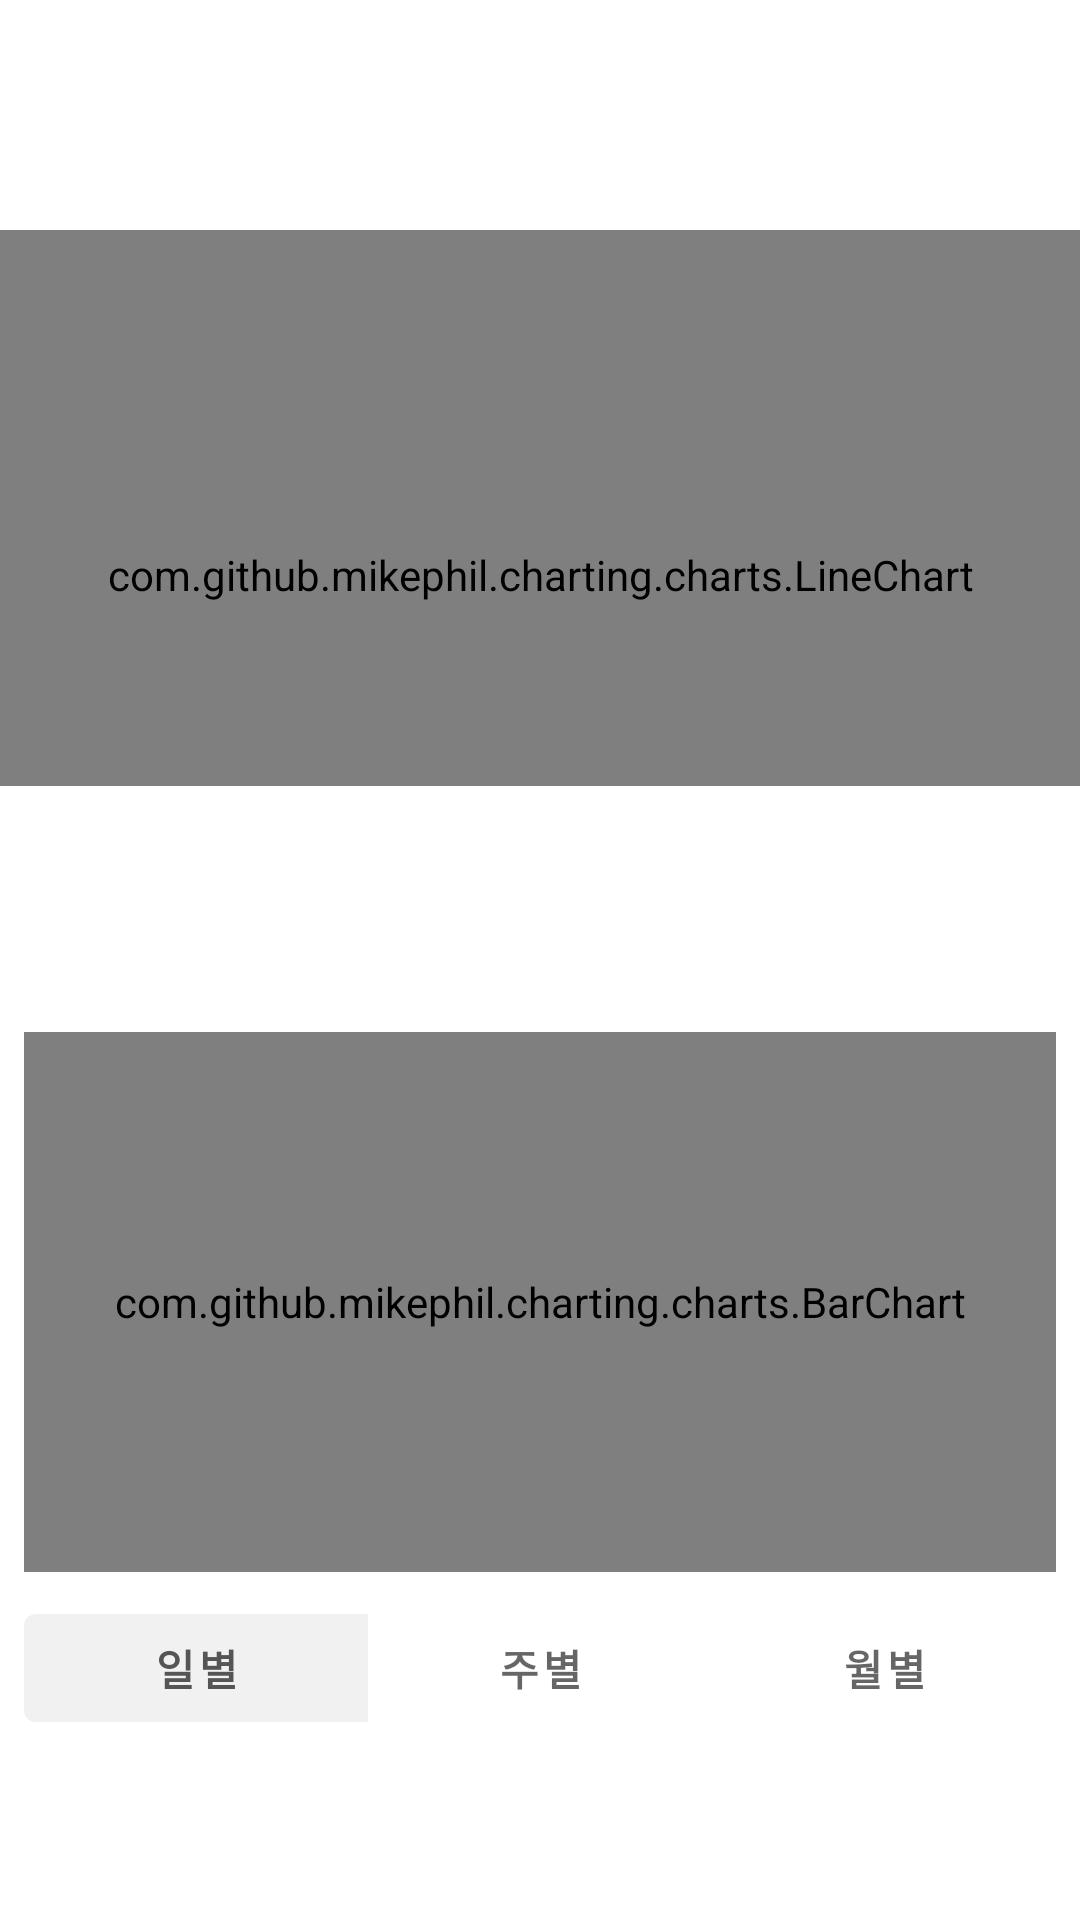

Android layout source for this screen:
<!-- AndroidManifest.xml: application theme Theme.Meter -->
<!-- res/layout/fragment_history.xml -->
<?xml version="1.0" encoding="utf-8"?>
<androidx.constraintlayout.widget.ConstraintLayout
    xmlns:android="http://schemas.android.com/apk/res/android"
    xmlns:app="http://schemas.android.com/apk/res-auto"
    xmlns:tools="http://schemas.android.com/tools"
    android:id="@+id/history_fragment"
    android:background="@color/teal_100"
    android:layout_width="match_parent"
    android:layout_height="match_parent">

    <androidx.constraintlayout.widget.ConstraintLayout
        android:layout_width="match_parent"
        android:layout_height="wrap_content"
        android:background="@color/white"
        app:layout_constraintTop_toTopOf="parent">

        <TextView
            android:id="@+id/title"
            android:layout_width="wrap_content"
            android:layout_height="wrap_content"
            android:layout_marginStart="12dp"
            android:layout_marginTop="12dp"
            android:textColor="@color/black"
            android:textSize="20sp"
            android:textStyle="bold"
            app:layout_constraintStart_toStartOf="parent"
            app:layout_constraintTop_toTopOf="parent" />

        <TextView
            android:id="@+id/comparison"
            android:layout_width="wrap_content"
            android:layout_height="wrap_content"
            android:layout_marginStart="12dp"
            android:layout_marginTop="8dp"
            android:textColor="@color/black_3"
            android:textSize="16sp"
            app:layout_constraintStart_toStartOf="parent"
            app:layout_constraintTop_toBottomOf="@+id/title" />


        <com.github.mikephil.charting.charts.LineChart
            android:id="@+id/linechart"
            android:layout_width="match_parent"
            android:layout_height="230dp"
            android:layout_marginTop="8dp"
            android:layout_marginBottom="8dp"
            app:layout_constraintBottom_toBottomOf="parent"
            app:layout_constraintTop_toBottomOf="@+id/comparison"
            tools:ignore="MissingConstraints" />

    </androidx.constraintlayout.widget.ConstraintLayout>

    <androidx.constraintlayout.widget.ConstraintLayout
        android:layout_width="match_parent"
        android:layout_height="wrap_content"
        android:background="@color/white"
        app:layout_constraintBottom_toBottomOf="parent">

        <TextView
            android:id="@+id/title2"
            android:layout_width="wrap_content"
            android:layout_height="wrap_content"
            android:layout_marginStart="12dp"
            android:layout_marginTop="12dp"
            android:textColor="@color/black"
            android:textSize="18sp"
            android:textStyle="bold"
            app:layout_constraintStart_toStartOf="parent"
            app:layout_constraintTop_toTopOf="parent" />

        <TextView
            android:id="@+id/comparison2"
            android:layout_width="wrap_content"
            android:layout_height="wrap_content"
            android:layout_marginStart="12dp"
            android:layout_marginTop="8dp"
            android:layout_marginBottom="8dp"
            android:textColor="@color/black_3"
            android:textSize="16sp"
            app:layout_constraintStart_toStartOf="parent"
            app:layout_constraintTop_toBottomOf="@+id/title2"
            app:layout_constraintBottom_toTopOf="@id/barchart"
            />

        <com.github.mikephil.charting.charts.BarChart
            android:id="@+id/barchart"
            android:layout_width="match_parent"
            android:layout_height="180dp"
            android:layout_marginStart="8dp"
            android:layout_marginTop="8dp"
            android:layout_marginEnd="8dp"
            android:layout_marginBottom="8dp"
            app:layout_constraintBottom_toTopOf="@+id/btnsCategory"
            app:layout_constraintEnd_toEndOf="parent"
            app:layout_constraintStart_toStartOf="parent"
            app:layout_constraintTop_toBottomOf="@+id/comparison2"
            tools:ignore="MissingConstraints" />

        <com.google.android.material.button.MaterialButtonToggleGroup
            android:id="@+id/btnsCategory"
            android:layout_width="match_parent"
            android:layout_height="wrap_content"
            android:layout_marginLeft="8dp"
            android:layout_marginRight="8dp"
            android:layout_marginBottom="60dp"
            app:checkedButton="@id/button_date"
            app:layout_constraintBottom_toBottomOf="parent"
            app:layout_constraintLeft_toLeftOf="parent"
            app:layout_constraintRight_toRightOf="parent"
            app:singleSelection="true"
            app:selectionRequired="true"
            tools:ignore="MissingConstraints">

            <com.google.android.material.button.MaterialButton
                android:id="@+id/button_date"
                style="@style/Widget.MaterialComponents.Button.TextButton"
                android:layout_width="0dp"
                android:layout_height="wrap_content"
                android:layout_weight="1"
                android:text="@string/date" />

            <com.google.android.material.button.MaterialButton
                android:id="@+id/button_week"
                style="@style/Widget.MaterialComponents.Button.TextButton"
                android:layout_width="0dp"
                android:layout_height="wrap_content"
                android:layout_weight="1"
                android:text="@string/week" />

            <com.google.android.material.button.MaterialButton
                android:id="@+id/button_month"
                style="@style/Widget.MaterialComponents.Button.TextButton"
                android:layout_width="0dp"
                android:layout_height="wrap_content"
                android:layout_weight="1"
                android:text="@string/month" />
        </com.google.android.material.button.MaterialButtonToggleGroup>
    </androidx.constraintlayout.widget.ConstraintLayout>
</androidx.constraintlayout.widget.ConstraintLayout>
<!-- resources referenced by this layout -->
<resources>
  <color name="black">#FF000000</color>
  <color name="black_3">#FF555555</color>
  <color name="teal_100">#FFCCCCCC</color>
  <color name="white">#FFFFFFFF</color>
  <string name="date"><b>일별</b></string>
  <string name="month"><b>월별</b></string>
  <string name="week"><b>주별</b></string>
  <style name="Theme.Meter" parent="Theme.MaterialComponents.DayNight.DarkActionBar">
          
          <item name="colorPrimary">@color/black_3</item>
          <item name="colorPrimaryVariant">@color/black_2</item>
          <item name="colorOnPrimary">@color/black</item>
          
          <item name="colorSecondary">@color/teal_200</item>
          <item name="colorSecondaryVariant">@color/teal_700</item>
          <item name="colorOnSecondary">@color/black</item>
          
          <item name="android:statusBarColor">?attr/colorPrimaryVariant</item>
          
      </style>
  <color name="black_2">#FF333333</color>
  <color name="teal_200">#FF03DAC5</color>
  <color name="teal_700">#FF018786</color>
</resources>
